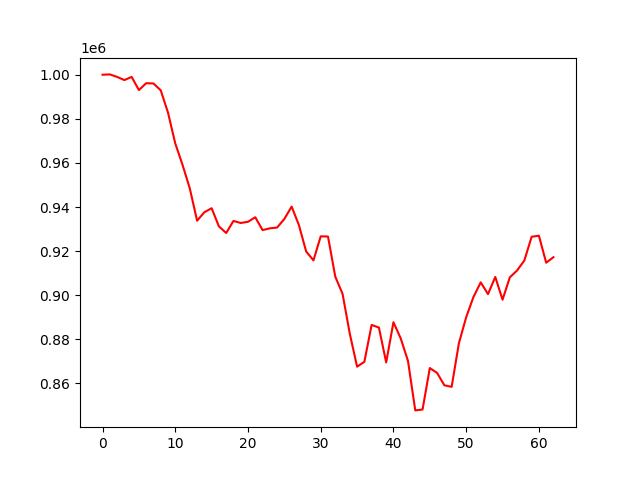

The data file committed next to this chart (first rows):
account_value, date, daily_return
1000000, 2022-01-03, 
1000145, 2022-01-04, 0.0001452
999010, 2022-01-05, -0.001135
997560, 2022-01-06, -0.001451
999016, 2022-01-07, 0.001459
993041, 2022-01-10, -0.005981
996154, 2022-01-11, 0.003136
996031, 2022-01-12, -0.0001239
992928, 2022-01-13, -0.003115
982826, 2022-01-14, -0.01017
968827, 2022-01-18, -0.01424
959109, 2022-01-19, -0.01003
948400, 2022-01-20, -0.01117
933812, 2022-01-21, -0.01538
937654, 2022-01-24, 0.004115
939469, 2022-01-25, 0.001935
931233, 2022-01-26, -0.008766
928230, 2022-01-27, -0.003225
933704, 2022-01-28, 0.005897
932774, 2022-01-31, -0.0009957
933320, 2022-02-01, 0.0005859
935369, 2022-02-02, 0.002195
929554, 2022-02-03, -0.006217
930352, 2022-02-04, 0.0008592
930694, 2022-02-07, 0.0003675
934607, 2022-02-08, 0.004204
940205, 2022-02-09, 0.00599
931803, 2022-02-10, -0.008936
919828, 2022-02-11, -0.01285
915826, 2022-02-14, -0.004352
926720, 2022-02-15, 0.0119
926638, 2022-02-16, -8.858445716664054e-05
908447, 2022-02-17, -0.01963
900660, 2022-02-18, -0.008572
882516, 2022-02-22, -0.02014
867619, 2022-02-23, -0.01688
869830, 2022-02-24, 0.002548
886552, 2022-02-25, 0.01922
885345, 2022-02-28, -0.001361
869552, 2022-03-01, -0.01784
887778, 2022-03-02, 0.02096
880424, 2022-03-03, -0.008284
870201, 2022-03-04, -0.01161
847794, 2022-03-07, -0.02575
848196, 2022-03-08, 0.0004737
866998, 2022-03-09, 0.02217
864786, 2022-03-10, -0.002551
859184, 2022-03-11, -0.006478
858469, 2022-03-14, -0.0008324
878280, 2022-03-15, 0.02308
890036, 2022-03-16, 0.01339
899219, 2022-03-17, 0.01032
905850, 2022-03-18, 0.007374
900530, 2022-03-21, -0.005873
908312, 2022-03-22, 0.008642
897982, 2022-03-23, -0.01137
908109, 2022-03-24, 0.01128
911243, 2022-03-25, 0.003451
915775, 2022-03-28, 0.004973
926527, 2022-03-29, 0.01174
... 3 more rows
